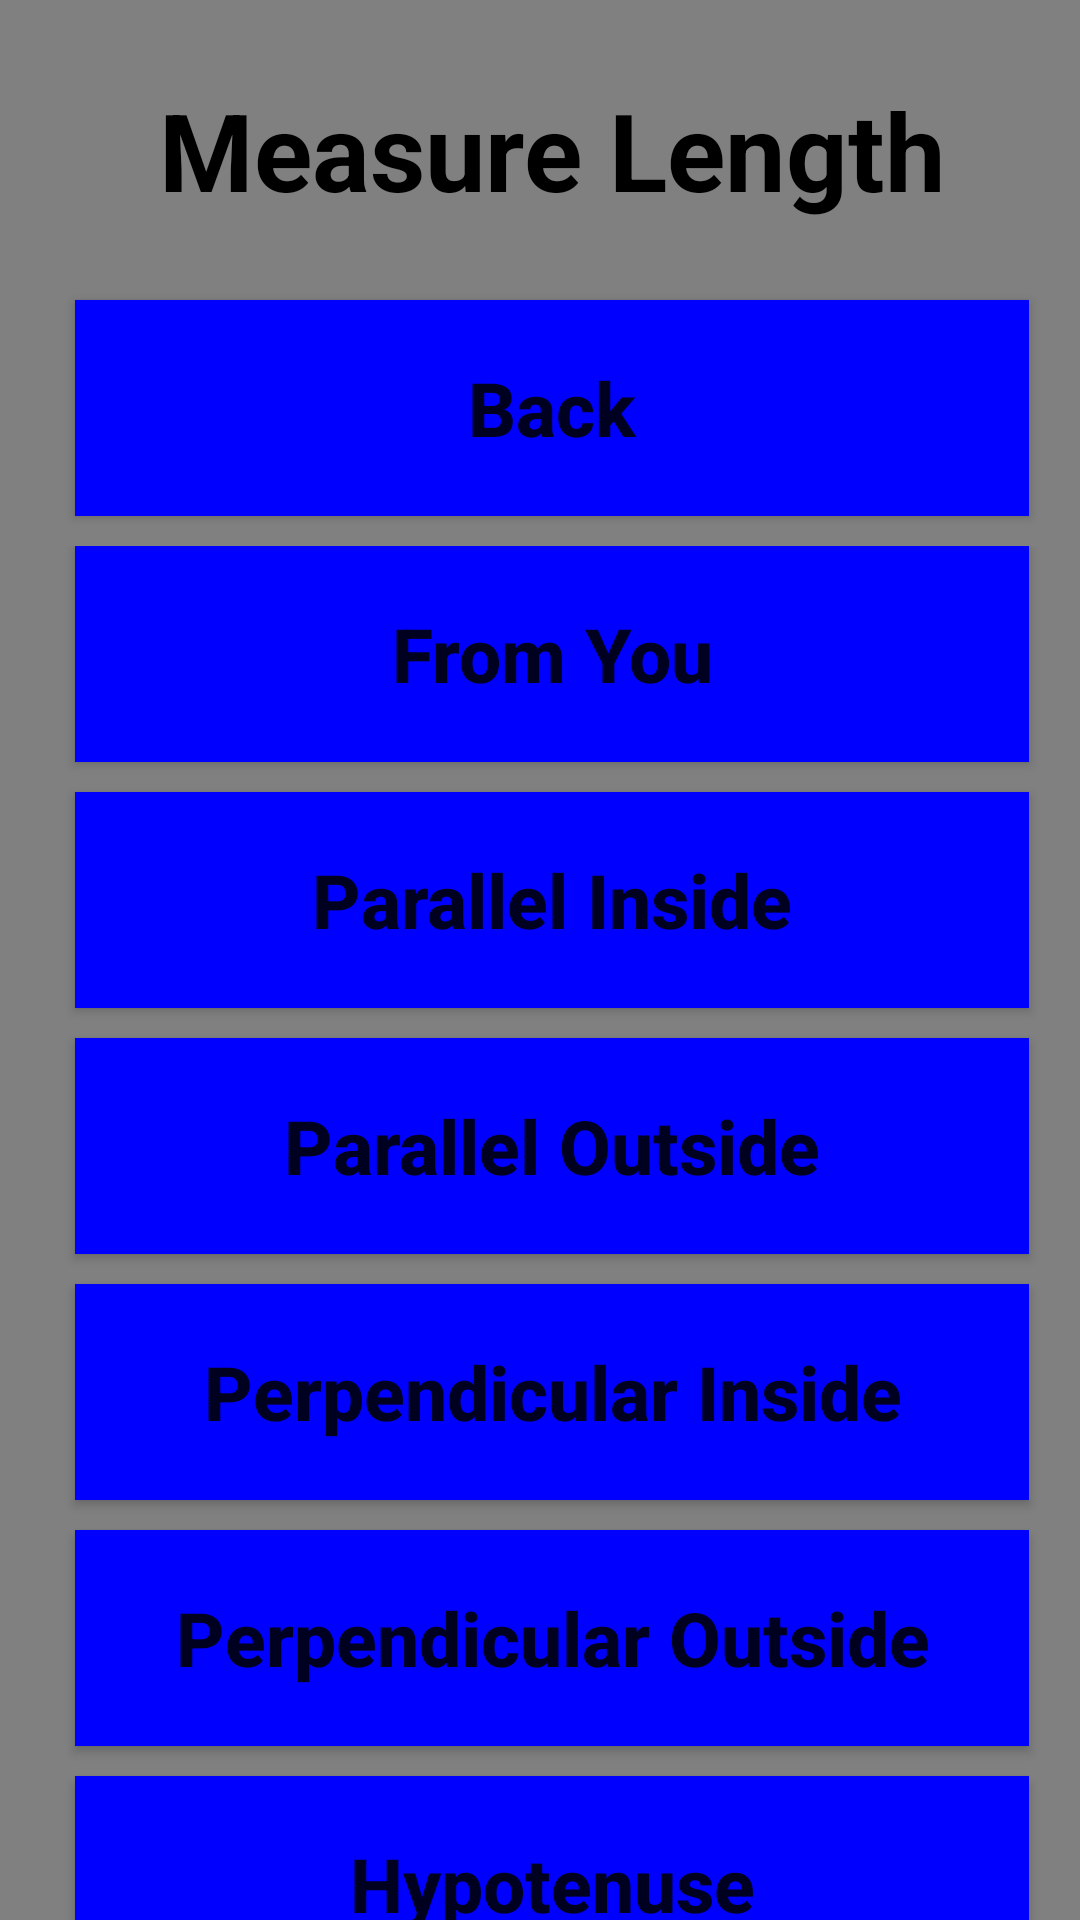

Produce the Android XML layout that renders to this screen, including the resource entries it uses.
<!-- AndroidManifest.xml: application theme AppTheme -->
<!-- res/layout/measure_length.xml -->
<?xml version="1.0" encoding="utf-8"?>
<android.support.constraint.ConstraintLayout xmlns:android="http://schemas.android.com/apk/res/android"
    xmlns:app="http://schemas.android.com/apk/res-auto"
    xmlns:tools="http://schemas.android.com/tools"
    android:layout_width="match_parent"
    android:layout_height="match_parent"
    android:background="#808080"
    tools:context="com.mathgeniusguide.tapemeasure.MainActivity">

    <LinearLayout
        android:layout_width="368dp"
        android:layout_height="wrap_content"
        android:orientation="vertical"
        tools:layout_editor_absoluteX="8dp"
        tools:layout_editor_absoluteY="0dp">

        <TextView
            style="@style/titlebar"
            android:text="Measure Length" />

        <Button
            android:id="@+id/back"
            style="@style/menu"
            android:text="Back" />

        <ScrollView
            android:layout_width="match_parent"
            android:layout_height="wrap_content">

            <LinearLayout
                android:layout_width="match_parent"
                android:layout_height="wrap_content"
                android:orientation="vertical">

                <Button
                    android:id="@+id/measureLengthFromYou"
                    style="@style/menu"
                    android:text="From You" />

                <Button
                    android:id="@+id/measureLengthParallelInside"
                    style="@style/menu"
                    android:text="Parallel Inside" />

                <Button
                    android:id="@+id/measureLengthParallelOutside"
                    style="@style/menu"
                    android:text="Parallel Outside" />

                <Button
                    android:id="@+id/measureLengthPerpendicularInside"
                    style="@style/menu"
                    android:text="Perpendicular Inside" />

                <Button
                    android:id="@+id/measureLengthPerpendicularOutside"
                    style="@style/menu"
                    android:text="Perpendicular Outside" />

                <Button
                    android:id="@+id/measureLengthHypotenuse"
                    style="@style/menu"
                    android:text="Hypotenuse" />

                <Button
                    android:id="@+id/measureLengthFree"
                    style="@style/menu"
                    android:text="Free" />
            </LinearLayout>
        </ScrollView>
    </LinearLayout>

</android.support.constraint.ConstraintLayout>
<!-- resources referenced by this layout -->
<resources>
  <style name="menu">
          <item name="android:layout_width">match_parent</item>
          <item name="android:layout_height">72dp</item>
          <item name="android:layout_marginLeft">25dp</item>
          <item name="android:layout_marginRight">25dp</item>
          <item name="android:layout_marginBottom">10dp</item>
          <item name="android:textSize">25sp</item>
          <item name="android:textStyle">bold</item>
          <item name="android:background">#0000ff</item>
          <item name="android:textAllCaps">false</item>
          <item name="android:onClick">nextScreen</item>
      </style>
  <style name="titlebar">
          <item name="android:layout_width">match_parent</item>
          <item name="android:layout_height">100dp</item>
          <item name="android:textAlignment">center</item>
          <item name="android:textStyle">bold</item>
          <item name="android:textColor">#000000</item>
          <item name="android:textAllCaps">false</item>
          <item name="android:textSize">36sp</item>
          <item name="android:gravity">center_vertical</item>
      </style>
  <style name="AppTheme" parent="Theme.AppCompat.Light.NoActionBar">
          
          <item name="colorPrimary">@color/colorPrimary</item>
          <item name="colorPrimaryDark">@color/colorPrimaryDark</item>
          <item name="colorAccent">@color/colorAccent</item>
      </style>
  <!-- not gathered from this repository: default colours our renderer supplied (Android Studio template values) -->
  <color name="colorPrimary">#FF6200EE</color>
  <color name="colorPrimaryDark">#FF3700B3</color>
  <color name="colorAccent">#FF03DAC5</color>
</resources>
